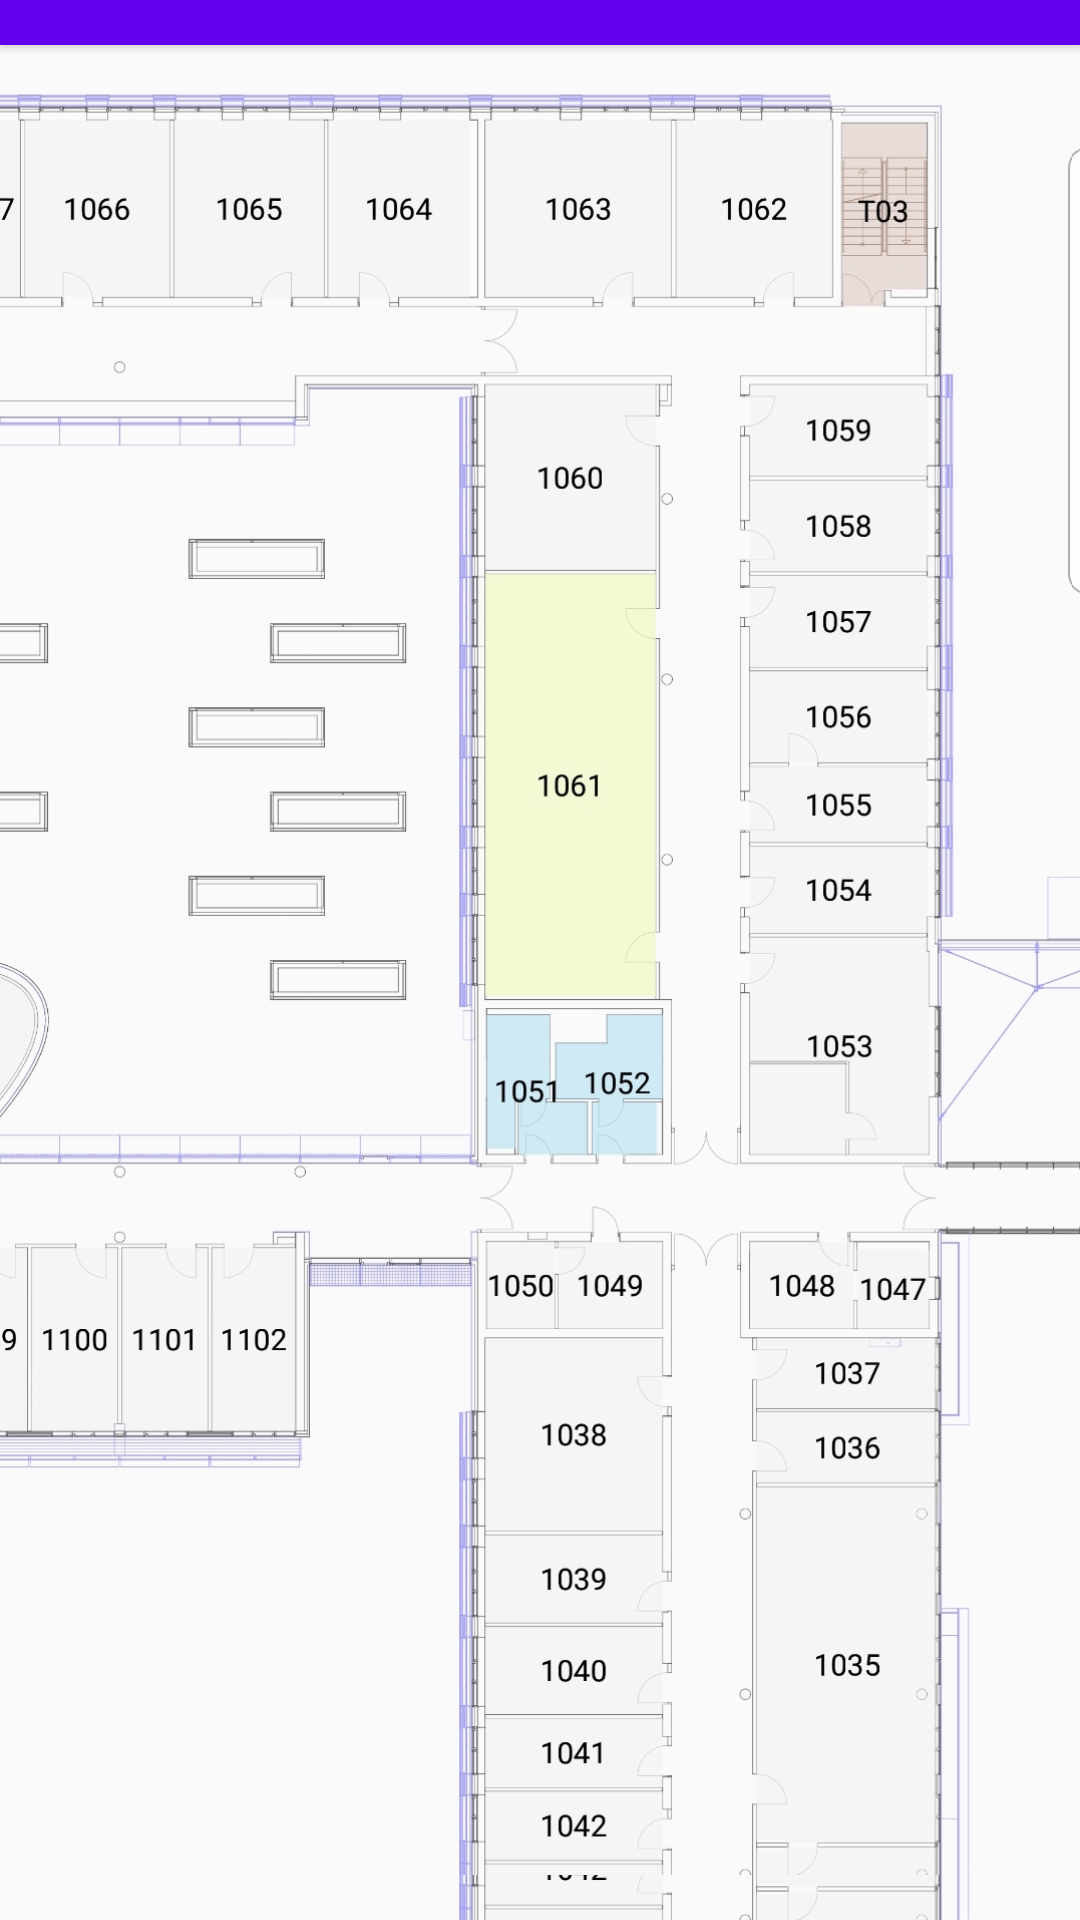

Write the Android layout XML for this screen, with the resource values it uses.
<!-- AndroidManifest.xml: application theme Theme.AppCompat.Light.NoActionBar -->
<!-- res/layout/activity_call_robot.xml -->
<?xml version="1.0" encoding="utf-8"?>
<RelativeLayout
xmlns:android="http://schemas.android.com/apk/res/android"
xmlns:app="http://schemas.android.com/apk/res-auto"
xmlns:tools="http://schemas.android.com/tools"
android:layout_width="match_parent"
android:layout_height="match_parent"
app:layout_behavior="@string/appbar_scrolling_view_behavior"
tools:context=".CallRobot"
android:orientation="vertical"
tools:showIn="@layout/activity_main"
android:background="@drawable/first_floor_map">
    <android.support.v7.widget.Toolbar
        xmlns:android="http://schemas.android.com/apk/res/android"
        android:layout_width="match_parent"
        android:layout_height="wrap_content"
        android:id="@+id/app_bar_call_robot"
        app:title="@string/app_name"
        app:titleTextColor="@color/colorAccent"
        android:theme="@style/CustomToolbarStyle">
    </android.support.v7.widget.Toolbar>

    <ImageView
        android:layout_width="match_parent"
        android:layout_height="match_parent"
        android:src="@drawable/first_floor_map"
        android:id="@+id/call_robot_map"/>

    <ImageView
        android:layout_width="20dp"
        android:layout_height="20dp"
        android:src="@drawable/human"
        android:id="@+id/callRobotHuman"
        android:layout_marginStart="10dp"
        android:layout_marginBottom="10dp"/>

    <ImageView
        android:layout_width="20dp"
        android:layout_height="20dp"
        android:src="@drawable/robot"
        android:id="@+id/callRobotRobot"
        android:layout_marginStart="10dp"
        android:layout_marginBottom="10dp"
        />
</RelativeLayout>
<!-- res/layout/activity_main.xml (included above) -->
<?xml version="1.0" encoding="utf-8"?>
<FrameLayout xmlns:android="http://schemas.android.com/apk/res/android"
    xmlns:tools="http://schemas.android.com/tools"
    android:layout_width="match_parent"
    android:layout_height="match_parent"
    tools:context=".MainActivity">

    <include layout="@layout/content_main" >

    </include>

</FrameLayout>
<!-- res/layout/content_main.xml (included above) -->
<?xml version="1.0" encoding="utf-8"?>
<android.support.constraint.ConstraintLayout xmlns:android="http://schemas.android.com/apk/res/android"
    xmlns:app="http://schemas.android.com/apk/res-auto"
    xmlns:tools="http://schemas.android.com/tools"
    android:layout_width="match_parent"
    android:layout_height="match_parent"
    app:layout_behavior="@string/appbar_scrolling_view_behavior"
    android:gravity="bottom"
    tools:context=".MainActivity"
    android:orientation="vertical"
    tools:showIn="@layout/activity_main">

    <VideoView
        android:id="@+id/videoView"
        android:layout_width="0dp"
        android:layout_height="0dp"
        app:layout_constraintBottom_toBottomOf="parent"
        app:layout_constraintHorizontal_bias="0.0"
        app:layout_constraintLeft_toLeftOf="parent"
        app:layout_constraintRight_toRightOf="parent"
        app:layout_constraintTop_toTopOf="parent"
        app:layout_constraintVertical_bias="1.0" />

    <ImageButton
        android:id="@+id/fab"
        android:layout_width="wrap_content"
        android:layout_height="wrap_content"
        android:layout_marginStart="280dp"
        android:layout_marginBottom="120dp"
        app:backgroundTint="@color/design_default_color_primary_dark"
        app:layout_constraintBottom_toBottomOf="parent"
        app:layout_constraintStart_toStartOf="parent"
        app:srcCompat="@android:drawable/ic_menu_mylocation"
        />

    
</android.support.constraint.ConstraintLayout>
<!-- resources referenced by this layout -->
<resources>
  <!-- drawable first_floor_map: jpg bitmap (drawable, 329861 bytes) -->
  <string name="app_name">CallRobot</string>
  <style name="CustomToolbarStyle" parent="Theme.AppCompat.Light.NoActionBar">
          <item name="android:background">@color/colorPrimary</item>
          <item name="android:titleTextColor">@color/colorAccent</item>
      </style>
  <!-- not gathered from this repository: default colours our renderer supplied (Android Studio template values) -->
  <color name="colorPrimary">#FF6200EE</color>
  <color name="colorAccent">#FF03DAC5</color>
</resources>
